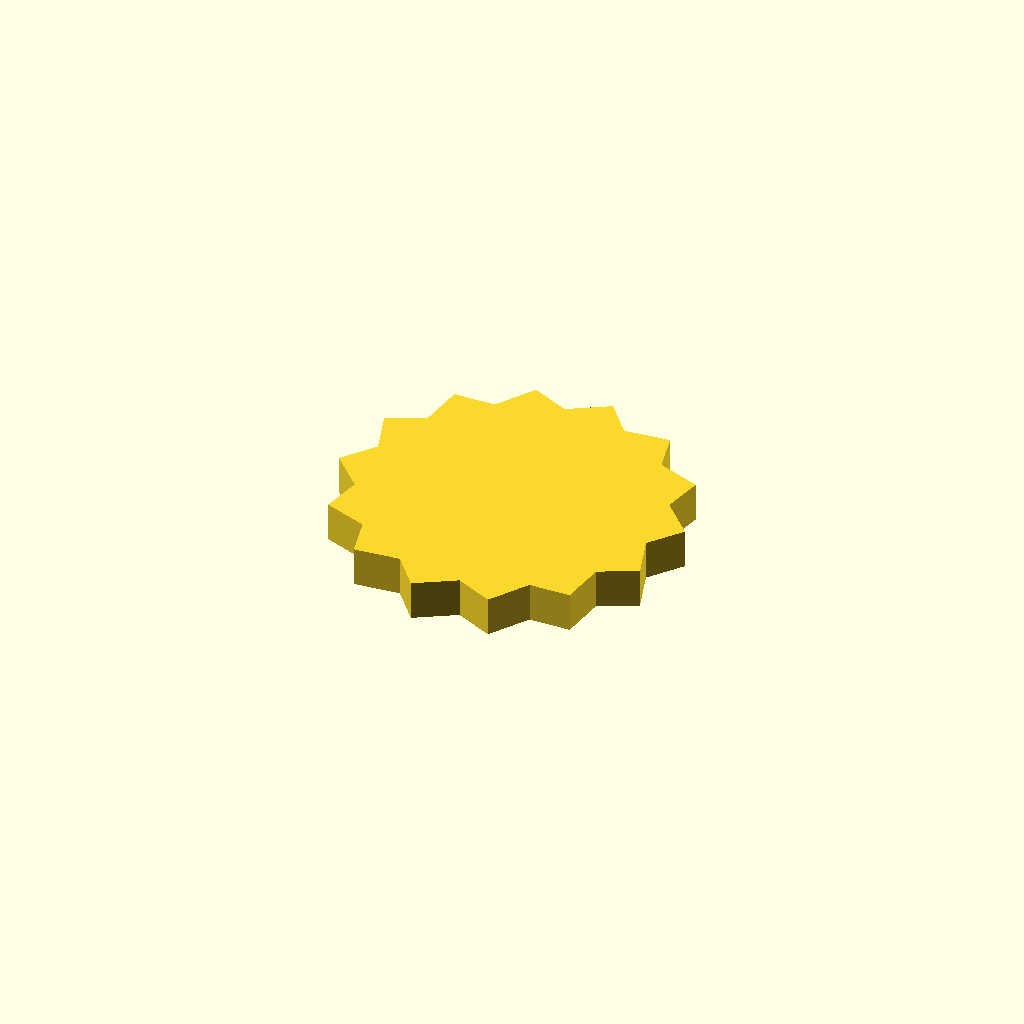
Cell 1: the model at its default parameters.
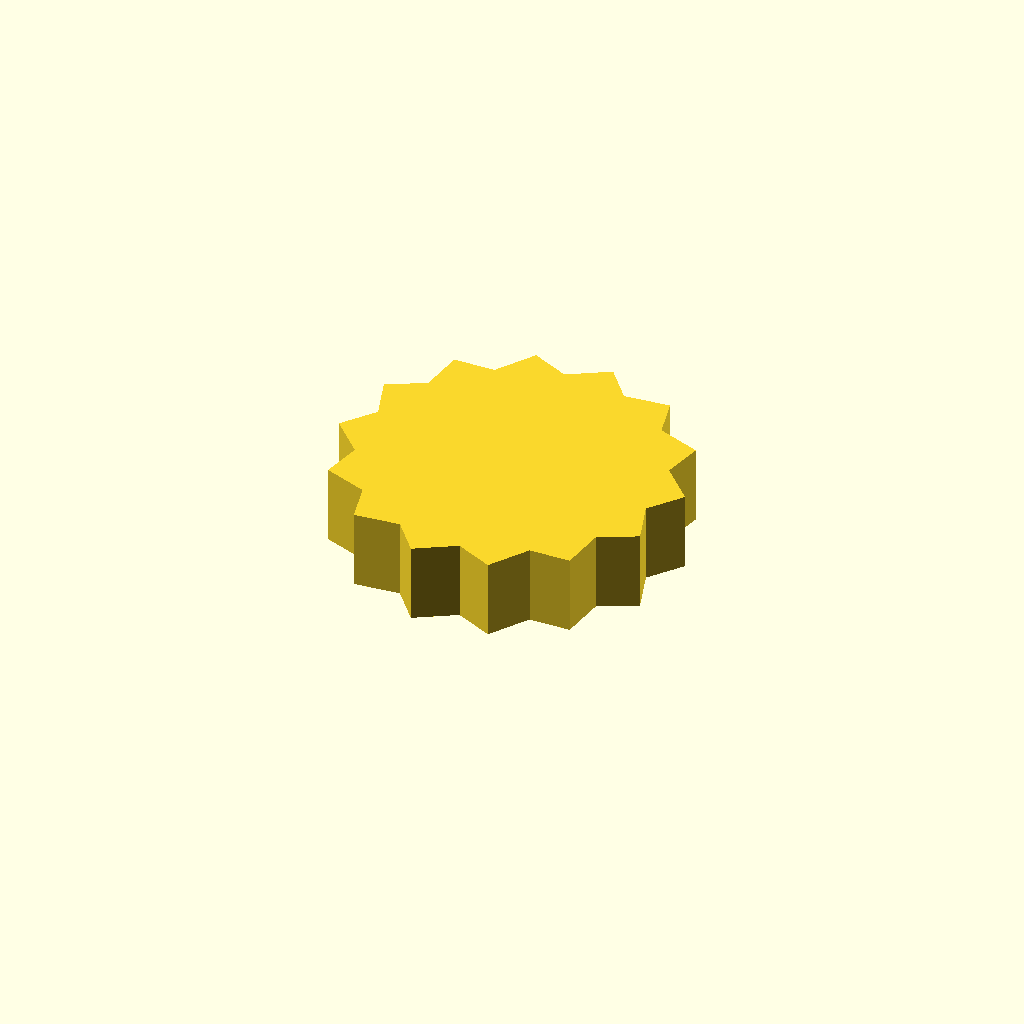
Cell 2: the same model with profile_height = 16.
All cells are drawn from one camera (rotation 55°, 0°, 25°, orthographic, colour scheme Cornfield), so only the parameter changes between them.
Source of the model, optional_data/data/sketch1/sprockets/part_0008.scad:
$fn = 32;

// ----------------------------------------------------------------------
// Chain sprocket: 14 teeth, 30 mm root radius
// ----------------------------------------------------------------------

// --- parameters (mm) ---
profile_height = 8;       // extrusion height
profile_points = 28;      // points of the closed outline

profile = [[64.649, 30.88], [69.772, 37.464], [63.333, 44.166], [65.091, 52.321], [56.383, 55.565], [54.429, 63.675], [45.175, 62.82], [39.895, 69.279], [31.929, 64.494], [24.369, 68.022], [19.268, 60.254], [10.927, 60.154], [9.701, 50.941], [2.229, 47.231], [5.122, 38.4], [0, 31.815], [6.439, 25.113], [4.68, 16.959], [13.389, 13.714], [15.343, 5.604], [24.597, 6.459], [29.877, 0], [37.843, 4.786], [45.402, 1.257], [50.503, 9.025], [58.845, 9.126], [60.07, 18.338], [67.542, 22.048]];  // single closed polygon, 28 points, counter clockwise

// --- the one profile operation ---
linear_extrude(height = profile_height) polygon(points = profile);
Customizer parameters (derived from the source; name, type, default, range or options):
profile_height: number, default 8
profile_points: number, default 28
